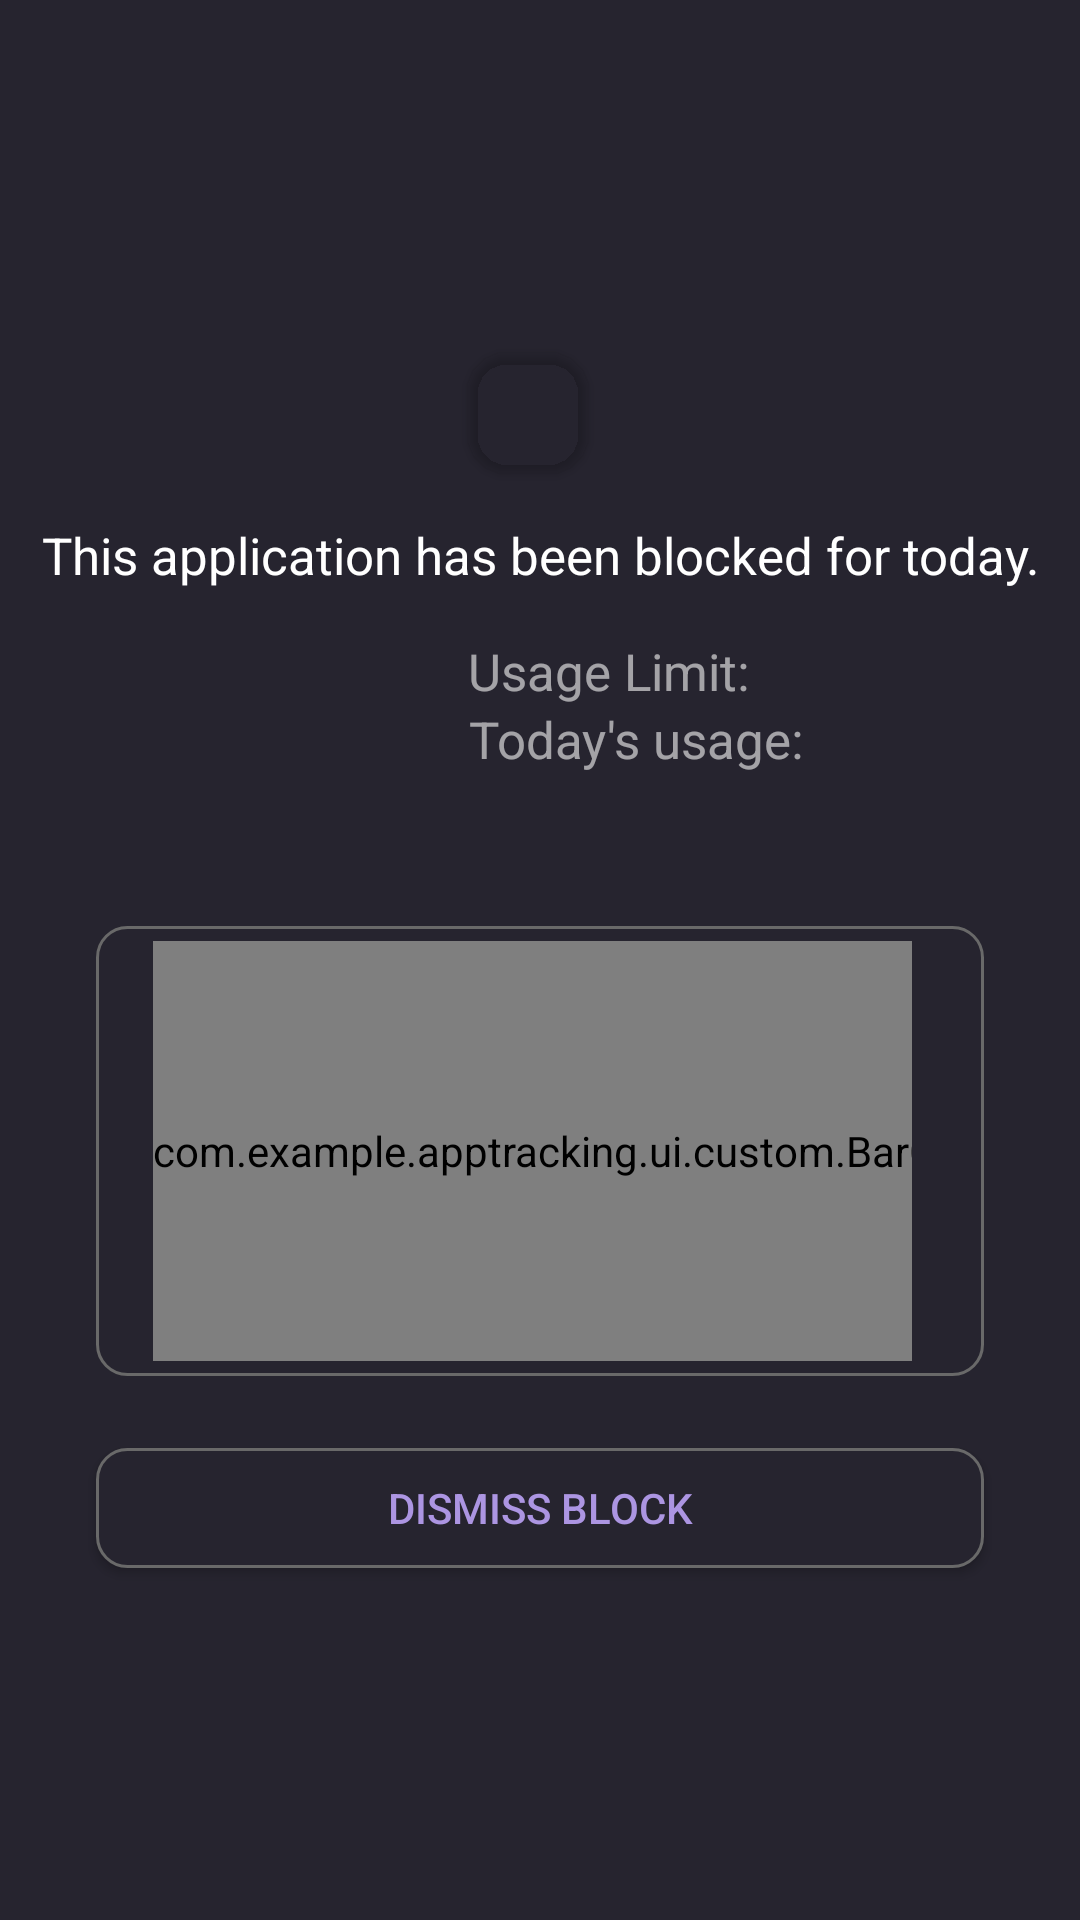

Android layout source for this screen:
<!-- AndroidManifest.xml: application theme Theme.AppTracking -->
<!-- res/layout/activity_limit_reached.xml -->
<?xml version="1.0" encoding="utf-8"?>
<layout xmlns:android="http://schemas.android.com/apk/res/android"
    xmlns:app="http://schemas.android.com/apk/res-auto"
    xmlns:tools="http://schemas.android.com/tools">

    <androidx.constraintlayout.widget.ConstraintLayout
        android:layout_width="match_parent"
        android:layout_height="match_parent"
        android:background="@color/color_bg_root">


        <androidx.cardview.widget.CardView
            android:id="@+id/card_view"
            android:layout_width="40dp"
            android:layout_height="40dp"
            app:cardCornerRadius="13dp"
            app:cardBackgroundColor="@android:color/transparent"
            app:layout_constraintStart_toStartOf="parent"
            app:layout_constraintEnd_toStartOf="@id/tv_app_name"
            app:layout_constraintTop_toTopOf="parent"
            app:layout_constraintBottom_toTopOf="@id/tv_title"
            app:layout_constraintHorizontal_chainStyle="packed"
            app:layout_constraintVertical_chainStyle="packed">

            <androidx.appcompat.widget.AppCompatImageView
                android:id="@+id/img_icon_app"
                android:layout_width="match_parent"
                android:layout_height="match_parent"
                android:background="@drawable/ic_launcher_background"/>

        </androidx.cardview.widget.CardView>

        <androidx.appcompat.widget.AppCompatTextView
            android:id="@+id/tv_app_name"
            android:layout_width="wrap_content"
            android:layout_height="0dp"
            android:textColor="@color/white"
            android:textStyle="bold"
            android:layout_marginStart="@dimen/small_margin"
            android:ellipsize="end"
            android:maxLines="1"
            android:gravity="center"
            android:textAllCaps="true"
            android:textSize="24sp"
            app:layout_constraintStart_toEndOf="@id/card_view"
            app:layout_constraintTop_toTopOf="@id/card_view"
            app:layout_constraintBottom_toBottomOf="@id/card_view"
            app:layout_constraintEnd_toEndOf="parent"
            tools:text="Facebook"/>

        <androidx.appcompat.widget.AppCompatTextView
            android:id="@+id/tv_title"
            android:layout_width="0dp"
            android:layout_height="wrap_content"
            android:textColor="@color/white"
            android:gravity="center"
            android:textSize="17sp"
            android:layout_marginTop="@dimen/normal_margin"
            android:text="@string/this_application_has_been_blocked_for_today"
            app:layout_constraintStart_toStartOf="parent"
            app:layout_constraintTop_toBottomOf="@id/card_view"
            app:layout_constraintEnd_toEndOf="parent"
            app:layout_constraintBottom_toTopOf="@id/tv_usage_limit_title"/>

        <androidx.appcompat.widget.AppCompatTextView
            android:id="@+id/tv_usage_limit_title"
            android:layout_width="wrap_content"
            android:layout_height="wrap_content"
            android:textColor="#94FFFFFF"
            android:gravity="center"
            android:textSize="17sp"
            android:layout_marginTop="@dimen/normal_margin"
            android:text="@string/usage_limit"
            android:layout_marginEnd="@dimen/small_margin"
            app:layout_constraintStart_toStartOf="@id/card_view"
            app:layout_constraintTop_toBottomOf="@id/tv_title"
            app:layout_constraintEnd_toStartOf="@id/tv_usage_limit_content"
            app:layout_constraintBottom_toTopOf="@id/tv_today_usage_title"/>

        <androidx.appcompat.widget.AppCompatTextView
            android:id="@+id/tv_usage_limit_content"
            android:layout_width="wrap_content"
            android:layout_height="wrap_content"
            android:textColor="@color/white"
            android:gravity="center"
            android:textSize="17sp"
            tools:text="19m"
            android:layout_marginStart="4dp"
            app:layout_constraintStart_toEndOf="@id/tv_usage_limit_title"
            app:layout_constraintTop_toTopOf="@id/tv_usage_limit_title"
            app:layout_constraintBottom_toBottomOf="@id/tv_usage_limit_title"
            app:layout_constraintHorizontal_chainStyle="packed"/>

        <androidx.appcompat.widget.AppCompatTextView
            android:id="@+id/tv_today_usage_title"
            android:layout_width="wrap_content"
            android:layout_height="wrap_content"
            android:textColor="#94FFFFFF"
            android:gravity="center"
            android:textSize="17sp"
            android:text="@string/today_s_usage"
            android:layout_marginEnd="@dimen/small_margin"
            app:layout_constraintStart_toStartOf="@id/card_view"
            app:layout_constraintBottom_toTopOf="@id/tv_note"
            app:layout_constraintTop_toBottomOf="@id/tv_usage_limit_title"
            app:layout_constraintEnd_toStartOf="@id/tv_today_usage_content" />

        <androidx.appcompat.widget.AppCompatTextView
            android:id="@+id/tv_today_usage_content"
            android:layout_width="wrap_content"
            android:layout_height="wrap_content"
            android:textColor="@color/white"
            android:gravity="center"
            android:textSize="17sp"
            tools:text="19m"
            android:layout_marginStart="4dp"
            app:layout_constraintStart_toEndOf="@id/tv_today_usage_title"
            app:layout_constraintTop_toTopOf="@id/tv_today_usage_title"
            app:layout_constraintBottom_toBottomOf="@id/tv_today_usage_title"
            app:layout_constraintHorizontal_chainStyle="packed"/>


        <androidx.appcompat.widget.AppCompatTextView
            android:id="@+id/tv_note"
            android:layout_width="wrap_content"
            android:layout_height="wrap_content"
            tools:text="asdfasdfasdfasdfasjkdfhasdjfadsjfahdkjfhakdjhfaskdjfhaskdjfhaksdfjhaksdjfhaskdjfhaksdfjhaksdjfhaksdfjhaskdfhaskldfhasdlkfas"
            android:textSize="20sp"
            android:textStyle="italic|bold"
            android:textColor="@color/white"
            android:gravity="center"
            android:layout_marginTop="@dimen/small_margin"
            android:lineHeight="@dimen/large_margin"
            android:paddingHorizontal="@dimen/large_margin"
            app:layout_constraintStart_toStartOf="parent"
            app:layout_constraintEnd_toEndOf="parent"
            app:layout_constraintBottom_toTopOf="@id/layout_chart"
            app:layout_constraintTop_toBottomOf="@id/tv_today_usage_title"/>

        <View
            android:id="@+id/layout_chart"
            android:layout_width="match_parent"
            android:layout_height="150dp"
            android:layout_marginHorizontal="@dimen/large_margin"
            android:layout_marginTop="@dimen/normal_margin"
            android:background="@drawable/bg_layout_chart"
            app:layout_constraintEnd_toEndOf="parent"
            app:layout_constraintStart_toStartOf="parent"
            app:layout_constraintTop_toBottomOf="@id/tv_note"
            app:layout_constraintBottom_toTopOf="@id/btn_dismiss_block"/>

        <HorizontalScrollView
            android:id="@+id/horizontal_scroll"
            android:layout_width="0dp"
            android:layout_height="140dp"
            android:layout_marginStart="19dp"
            android:layout_marginEnd="@dimen/big_margin"
            android:scrollbars="none"
            app:layout_constraintStart_toStartOf="@id/layout_chart"
            app:layout_constraintEnd_toEndOf="@id/layout_chart"
            app:layout_constraintTop_toTopOf="@id/layout_chart"
            app:layout_constraintBottom_toBottomOf="@id/layout_chart">

            <com.example.apptracking.ui.custom.BarChartView
                android:id="@+id/bar_view"
                android:layout_width="wrap_content"
                android:layout_height="match_parent" />
        </HorizontalScrollView>

        <androidx.appcompat.widget.AppCompatButton
            android:id="@+id/btn_dismiss_block"
            android:layout_width="0dp"
            android:layout_height="40dp"
            android:text="@string/dismiss_block"
            android:layout_marginTop="@dimen/big_margin"
            android:textColor="@color/color_text_high_light"
            android:background="@drawable/bg_layout_chart"
            app:layout_constraintTop_toBottomOf="@id/layout_chart"
            app:layout_constraintEnd_toEndOf="@id/layout_chart"
            app:layout_constraintStart_toStartOf="@id/layout_chart"
            app:layout_constraintBottom_toBottomOf="parent"/>

    </androidx.constraintlayout.widget.ConstraintLayout>

</layout>
<!-- resources referenced by this layout -->
<resources>
  <color name="color_bg_root">#26242f</color>
  <color name="color_text_high_light">#ac95e2</color>
  <color name="white">#FFFFFFFF</color>
  <dimen name="big_margin">24dp</dimen>
  <dimen name="large_margin">32dp</dimen>
  <dimen name="normal_margin">16dp</dimen>
  <dimen name="small_margin">8dp</dimen>
  <!-- drawable bg_layout_chart (drawable) -->
  <?xml version="1.0" encoding="utf-8"?>
  <shape xmlns:android="http://schemas.android.com/apk/res/android"
      android:shape="rectangle">
      <solid android:color="@color/color_bg_root"/>
      <stroke android:color="#696969"
          android:width="1dp"/>
      <corners android:radius="10dp"/>
  
  </shape>
  <string name="dismiss_block">Dismiss block</string>
  <string name="this_application_has_been_blocked_for_today">This application has been blocked for today.</string>
  <string name="today_s_usage">Today\'s usage:</string>
  <string name="usage_limit">Usage Limit:</string>
  <style name="Theme.AppTracking" parent="Theme.MaterialComponents.DayNight.NoActionBar">
          
          <item name="colorPrimary">@color/purple_500</item>
          <item name="colorPrimaryVariant">@color/purple_700</item>
          <item name="colorOnPrimary">@color/white</item>
          
          <item name="colorSecondary">@color/teal_200</item>
          <item name="colorSecondaryVariant">@color/teal_700</item>
          <item name="colorOnSecondary">@color/black</item>
          
          <item name="android:statusBarColor">?attr/colorPrimaryVariant</item>
          
      </style>
  <color name="purple_500">#FF6200EE</color>
  <color name="purple_700">#FF3700B3</color>
  <color name="teal_200">#FF03DAC5</color>
  <color name="teal_700">#FF018786</color>
  <color name="black">#FF000000</color>
</resources>
